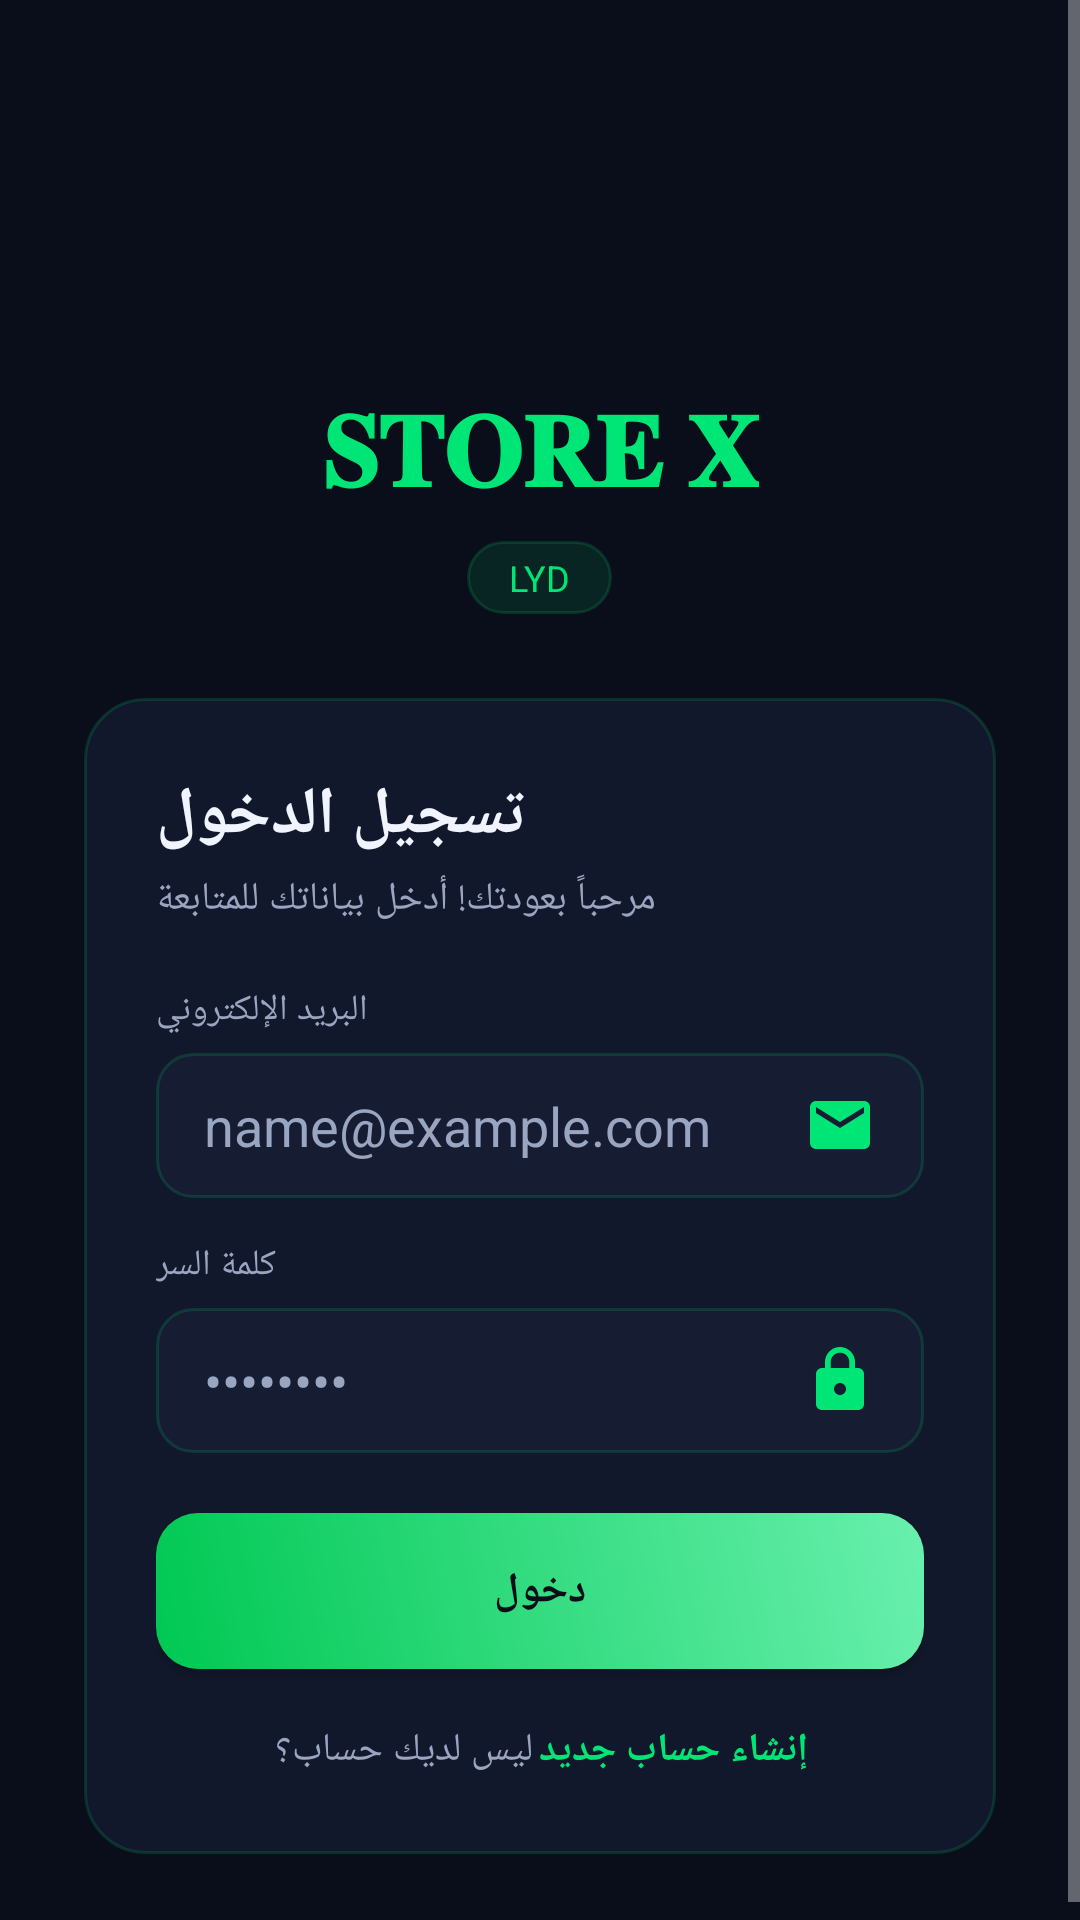

The Android layout XML behind this screen, and the referenced resources:
<!-- AndroidManifest.xml: activity theme Theme.StoreX -->
<!-- res/layout/activity_login.xml -->
<?xml version="1.0" encoding="utf-8"?>
<ScrollView xmlns:android="http://schemas.android.com/apk/res/android"
    android:layout_width="match_parent"
    android:layout_height="match_parent"
    android:background="@color/bg_dark"
    android:fillViewport="true">

    <LinearLayout
        android:layout_width="match_parent"
        android:layout_height="wrap_content"
        android:orientation="vertical"
        android:gravity="center"
        android:padding="28dp">

        
        <ImageView
            android:layout_width="88dp"
            android:layout_height="88dp"
            android:src="@drawable/storex"
            android:contentDescription="شعار StoreX"
            android:layout_marginBottom="10dp"/>

        <TextView
            android:layout_width="wrap_content"
            android:layout_height="wrap_content"
            android:text="𝐒𝐓𝐎𝐑𝐄 𝐗"
            android:textColor="@color/green_main"
            android:textSize="34sp"
            android:textStyle="bold"
            android:layout_marginBottom="8dp"/>

        <TextView
            android:layout_width="wrap_content"
            android:layout_height="wrap_content"
            android:text="LYD"
            android:textColor="@color/green_main"
            android:textSize="12sp"
            android:background="@drawable/bg_badge"
            android:paddingHorizontal="14dp"
            android:paddingVertical="4dp"
            android:layout_marginBottom="28dp"/>

        
        <LinearLayout
            android:id="@+id/loginForm"
            android:layout_width="match_parent"
            android:layout_height="wrap_content"
            android:orientation="vertical"
            android:background="@drawable/bg_auth_card"
            android:padding="24dp">

            <TextView
                android:layout_width="wrap_content"
                android:layout_height="wrap_content"
                android:text="تسجيل الدخول"
                android:textColor="@color/text_primary"
                android:textSize="22sp"
                android:textStyle="bold"/>

            <TextView
                android:layout_width="wrap_content"
                android:layout_height="wrap_content"
                android:text="مرحباً بعودتك! أدخل بياناتك للمتابعة"
                android:textColor="@color/text_secondary"
                android:textSize="13sp"
                android:layout_marginTop="4dp"
                android:layout_marginBottom="20dp"/>

            <TextView
                android:layout_width="wrap_content"
                android:layout_height="wrap_content"
                android:text="البريد الإلكتروني"
                android:textColor="@color/text_secondary"
                android:textSize="12sp"
                android:layout_marginBottom="6dp"/>

            <EditText
                android:id="@+id/loginEmail"
                android:layout_width="match_parent"
                android:layout_height="wrap_content"
                android:background="@drawable/bg_input_field"
                android:hint="name@example.com"
                android:inputType="textEmailAddress"
                android:textColor="@color/text_primary"
                android:textColorHint="@color/text_secondary"
                android:drawableEnd="@drawable/ic_email"
                android:drawablePadding="10dp"
                android:layout_marginBottom="14dp"/>

            <TextView
                android:layout_width="wrap_content"
                android:layout_height="wrap_content"
                android:text="كلمة السر"
                android:textColor="@color/text_secondary"
                android:textSize="12sp"
                android:layout_marginBottom="6dp"/>

            <EditText
                android:id="@+id/loginPassword"
                android:layout_width="match_parent"
                android:layout_height="wrap_content"
                android:background="@drawable/bg_input_field"
                android:hint="••••••••"
                android:inputType="textPassword"
                android:textColor="@color/text_primary"
                android:textColorHint="@color/text_secondary"
                android:drawableEnd="@drawable/ic_lock"
                android:drawablePadding="10dp"
                android:layout_marginBottom="20dp"/>

            <Button
                android:id="@+id/btnLogin"
                android:layout_width="match_parent"
                android:layout_height="52dp"
                android:text="دخول"
                android:textColor="@color/text_on_green"
                android:textStyle="bold"
                android:background="@drawable/bg_gradient_button"
                android:elevation="0dp"
                android:layout_marginBottom="16dp"/>

            <LinearLayout
                android:layout_width="match_parent"
                android:layout_height="wrap_content"
                android:orientation="horizontal"
                android:gravity="center">

                <TextView
                    android:layout_width="wrap_content"
                    android:layout_height="wrap_content"
                    android:text="ليس لديك حساب؟ "
                    android:textColor="@color/text_secondary"
                    android:textSize="13sp"/>

                <TextView
                    android:id="@+id/goToSignup"
                    android:layout_width="wrap_content"
                    android:layout_height="wrap_content"
                    android:text="إنشاء حساب جديد"
                    android:textColor="@color/green_main"
                    android:textStyle="bold"
                    android:textSize="13sp"
                    android:padding="2dp"/>
            </LinearLayout>

        </LinearLayout>

        
        <LinearLayout
            android:id="@+id/signupForm"
            android:layout_width="match_parent"
            android:layout_height="wrap_content"
            android:orientation="vertical"
            android:background="@drawable/bg_auth_card"
            android:padding="24dp"
            android:visibility="gone">

            <TextView
                android:layout_width="wrap_content"
                android:layout_height="wrap_content"
                android:text="إنشاء حساب"
                android:textColor="@color/text_primary"
                android:textSize="22sp"
                android:textStyle="bold"/>

            <TextView
                android:layout_width="wrap_content"
                android:layout_height="wrap_content"
                android:text="انضم إلينا واستمتع بالتجربة الكاملة"
                android:textColor="@color/text_secondary"
                android:textSize="13sp"
                android:layout_marginTop="4dp"
                android:layout_marginBottom="20dp"/>

            <TextView
                android:layout_width="wrap_content"
                android:layout_height="wrap_content"
                android:text="الاسم كامل"
                android:textColor="@color/text_secondary"
                android:textSize="12sp"
                android:layout_marginBottom="6dp"/>

            <EditText
                android:id="@+id/signupName"
                android:layout_width="match_parent"
                android:layout_height="wrap_content"
                android:background="@drawable/bg_input_field"
                android:hint="محمد أحمد"
                android:inputType="textPersonName"
                android:textColor="@color/text_primary"
                android:textColorHint="@color/text_secondary"
                android:drawableEnd="@drawable/ic_person"
                android:drawablePadding="10dp"
                android:layout_marginBottom="14dp"/>

            <TextView
                android:layout_width="wrap_content"
                android:layout_height="wrap_content"
                android:text="البريد الإلكتروني"
                android:textColor="@color/text_secondary"
                android:textSize="12sp"
                android:layout_marginBottom="6dp"/>

            <EditText
                android:id="@+id/signupEmail"
                android:layout_width="match_parent"
                android:layout_height="wrap_content"
                android:background="@drawable/bg_input_field"
                android:hint="name@example.com"
                android:inputType="textEmailAddress"
                android:textColor="@color/text_primary"
                android:textColorHint="@color/text_secondary"
                android:drawableEnd="@drawable/ic_email"
                android:drawablePadding="10dp"
                android:layout_marginBottom="14dp"/>

            <TextView
                android:layout_width="wrap_content"
                android:layout_height="wrap_content"
                android:text="كلمة السر"
                android:textColor="@color/text_secondary"
                android:textSize="12sp"
                android:layout_marginBottom="6dp"/>

            <EditText
                android:id="@+id/signupPassword"
                android:layout_width="match_parent"
                android:layout_height="wrap_content"
                android:background="@drawable/bg_input_field"
                android:hint="أقل شيء 6 أحرف"
                android:inputType="textPassword"
                android:textColor="@color/text_primary"
                android:textColorHint="@color/text_secondary"
                android:drawableEnd="@drawable/ic_lock"
                android:drawablePadding="10dp"
                android:layout_marginBottom="20dp"/>

            <Button
                android:id="@+id/btnSignup"
                android:layout_width="match_parent"
                android:layout_height="52dp"
                android:text="إنشاء حساب"
                android:textColor="@color/text_on_green"
                android:textStyle="bold"
                android:background="@drawable/bg_gradient_button"
                android:elevation="0dp"
                android:layout_marginBottom="16dp"/>

            <LinearLayout
                android:layout_width="match_parent"
                android:layout_height="wrap_content"
                android:orientation="horizontal"
                android:gravity="center">

                <TextView
                    android:layout_width="wrap_content"
                    android:layout_height="wrap_content"
                    android:text="لديك حساب؟ "
                    android:textColor="@color/text_secondary"
                    android:textSize="13sp"/>

                <TextView
                    android:id="@+id/goToLogin"
                    android:layout_width="wrap_content"
                    android:layout_height="wrap_content"
                    android:text="تسجيل دخول"
                    android:textColor="@color/green_main"
                    android:textStyle="bold"
                    android:textSize="13sp"
                    android:padding="2dp"/>
            </LinearLayout>

        </LinearLayout>

    </LinearLayout>
</ScrollView>
<!-- resources referenced by this layout -->
<resources>
  <color name="bg_dark">#0A0E1A</color>
  <color name="green_main">#00E676</color>
  <color name="text_on_green">#0A0E1A</color>
  <color name="text_primary">#F0F4FF</color>
  <color name="text_secondary">#9AA5C0</color>
  <!-- drawable bg_auth_card (drawable) -->
  <?xml version="1.0" encoding="utf-8"?>
  <shape xmlns:android="http://schemas.android.com/apk/res/android"
      android:shape="rectangle">
      <solid android:color="@color/bg_card" />
      <stroke android:width="1dp" android:color="@color/stroke_green" />
      <corners android:radius="20dp" />
  </shape>
  <!-- drawable bg_badge (drawable) -->
  <?xml version="1.0" encoding="utf-8"?>
  <shape xmlns:android="http://schemas.android.com/apk/res/android"
      android:shape="rectangle">
      <solid android:color="#1A00E676" />
      <stroke android:width="1dp" android:color="@color/stroke_green" />
      <corners android:radius="20dp" />
  </shape>
  <!-- drawable bg_gradient_button (drawable) -->
  <?xml version="1.0" encoding="utf-8"?>
  <shape xmlns:android="http://schemas.android.com/apk/res/android"
      android:shape="rectangle">
      <gradient
          android:type="linear"
          android:angle="45"
          android:startColor="@color/green_dark"
          android:endColor="@color/green_light" />
      <corners android:radius="14dp" />
  </shape>
  <!-- drawable bg_input_field (drawable) -->
  <?xml version="1.0" encoding="utf-8"?>
  <shape xmlns:android="http://schemas.android.com/apk/res/android"
      android:shape="rectangle">
      <solid android:color="@color/bg_card_light" />
      <stroke android:width="1dp" android:color="@color/stroke_green" />
      <corners android:radius="12dp" />
      <padding android:left="16dp" android:right="16dp" android:top="12dp" android:bottom="12dp" />
  </shape>
  <!-- drawable ic_email (drawable) -->
  <vector xmlns:android="http://schemas.android.com/apk/res/android"
      android:width="24dp" android:height="24dp" android:viewportWidth="24" android:viewportHeight="24">
      <path android:fillColor="#00E676" android:pathData="M20,4H4c-1.1,0 -1.99,0.9 -1.99,2L2,18c0,1.1 0.9,2 2,2h16c1.1,0 2,-0.9 2,-2V6c0,-1.1 -0.9,-2 -2,-2zM20,8l-8,5 -8,-5V6l8,5 8,-5v2z"/>
  </vector>
  <!-- drawable ic_lock (drawable) -->
  <vector xmlns:android="http://schemas.android.com/apk/res/android"
      android:width="24dp" android:height="24dp" android:viewportWidth="24" android:viewportHeight="24">
      <path android:fillColor="#00E676" android:pathData="M18,8h-1V6c0,-2.76 -2.24,-5 -5,-5S7,3.24 7,6v2H6c-1.1,0 -2,0.9 -2,2v10c0,1.1 0.9,2 2,2h12c1.1,0 2,-0.9 2,-2V10c0,-1.1 -0.9,-2 -2,-2zM12,17c-1.1,0 -2,-0.9 -2,-2s0.9,-2 2,-2 2,0.9 2,2 -0.9,2 -2,2zM15.1,8H8.9V6c0,-1.71 1.39,-3.1 3.1,-3.1 1.71,0 3.1,1.39 3.1,3.1v2z"/>
  </vector>
  <!-- drawable ic_person (drawable) -->
  <vector xmlns:android="http://schemas.android.com/apk/res/android"
      android:width="24dp" android:height="24dp" android:viewportWidth="24" android:viewportHeight="24">
      <path android:fillColor="#00E676" android:pathData="M12,12c2.21,0 4,-1.79 4,-4s-1.79,-4 -4,-4 -4,1.79 -4,4 1.79,4 4,4zM12,14c-2.67,0 -8,1.34 -8,4v2h16v-2c0,-2.66 -5.33,-4 -8,-4z"/>
  </vector>
  <style name="Theme.StoreX" parent="Theme.MaterialComponents.NoActionBar">
          <item name="colorPrimary">@color/green_main</item>
          <item name="colorPrimaryDark">@color/bg_dark</item>
          <item name="colorAccent">@color/green_main</item>
          <item name="android:windowBackground">@color/bg_dark</item>
          <item name="android:statusBarColor">@color/bg_dark</item>
          <item name="android:navigationBarColor">@color/bg_dark</item>
          <item name="android:textColorHint">@color/text_secondary</item>
      </style>
  <color name="bg_card">#12182B</color>
  <color name="stroke_green">#2600E676</color>
  <color name="green_dark">#00C853</color>
  <color name="green_light">#69F0AE</color>
  <color name="bg_card_light">#161D33</color>
</resources>
